Run: headless pygame with SDL's dummy video driver; simulated clock (each Clock.tick advances the game by its frame time, no real sleeping); random seed 0; keys injected as events and as key.get_pressed() state; mouse plan: one left click at the window centre at the start of phase 2, then a move to the lower-right quarter at the start of phase 3.
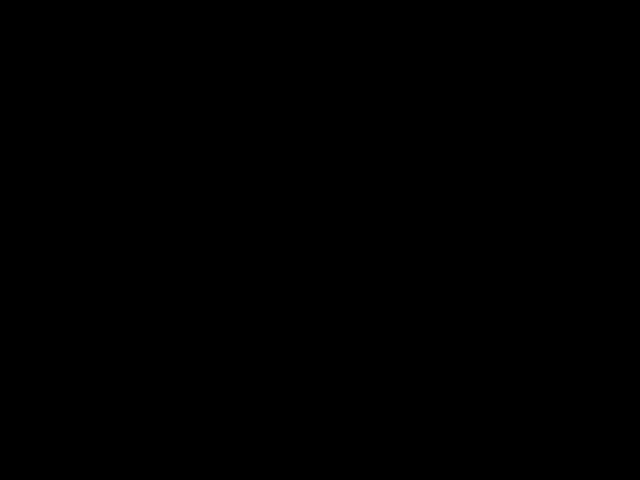
Frame 1 of 4 · flips 1–60 · no input
Frame 2 of 4 · flips 61–180 · clicked the window centre · tapped SPACE, RETURN · held RIGHT (→), D · screen unchanged from frame 1, image omitted
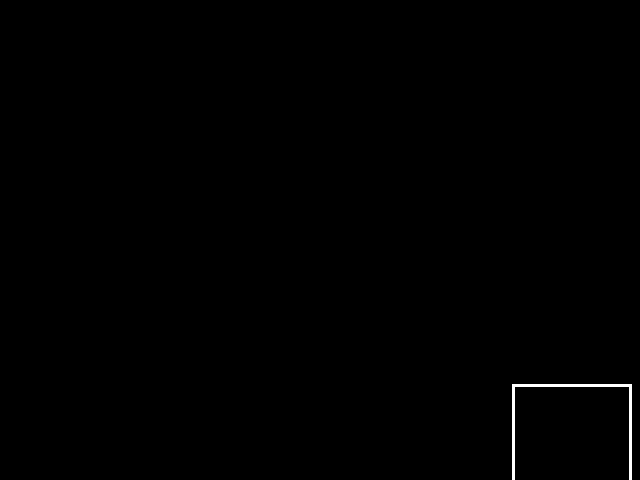
Frame 3 of 4 · flips 181–300 · moved the mouse to the lower-right quarter · held DOWN (↓), S
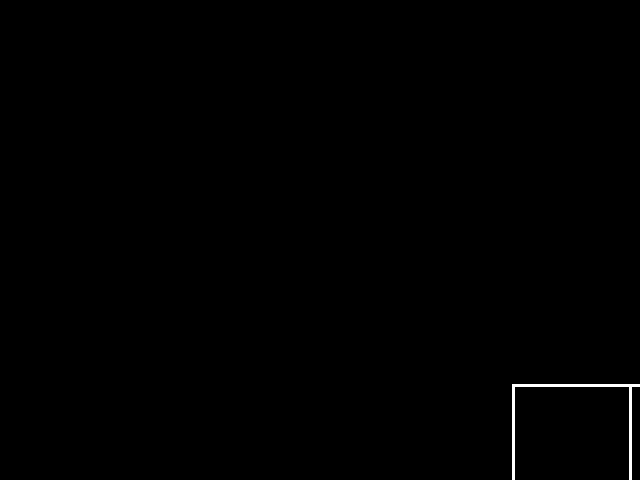
Frame 4 of 4 · flips 301–420 · held LEFT (←), A, UP (↑), W

The pygame program that drew these frames:

import pygame
import random

white = (255, 255, 255)
eraser = (0, 0, 0)
green = (34, 139, 34)
blue = (0, 0, 255)
red = (255, 0, 0)
yellow = (255, 255, 0)

pygame.display.set_caption("Paint")

def main():
    pygame.init()
    screen = pygame.display.set_mode((640, 480))
    clock = pygame.time.Clock()

    radius = 15
    mode = white
    last_pos = None

    while True:
        for event in pygame.event.get():
            if event.type == pygame.QUIT or (event.type == pygame.KEYDOWN and event.key == pygame.K_ESCAPE):
                return

            # выбор цвета
            if event.type == pygame.KEYDOWN:
                if event.key == pygame.K_r:
                    mode = red
                elif event.key == pygame.K_g:
                    mode = green
                elif event.key == pygame.K_b:
                    mode = blue
                elif event.key == pygame.K_y:
                    mode = yellow
                elif event.key == pygame.K_e:
                    mode = eraser
                elif event.key == pygame.K_x:
                    mode = (random.randint(0,255), random.randint(0,255), random.randint(0,255))

                # готовые фигуры
                elif event.key == pygame.K_w:  # прямоугольник
                    drawRectangle(screen, pygame.mouse.get_pos(), 200, 100, mode)
                elif event.key == pygame.K_c:  # круг
                    drawCircle(screen, pygame.mouse.get_pos(), mode)
                elif event.key == pygame.K_s:  # квадрат
                    drawSquare(screen, pygame.mouse.get_pos(), 120, mode)
                elif event.key == pygame.K_t:  # прямоугольный треугольник
                    drawRightTriangle(screen, pygame.mouse.get_pos(), 120, mode)
                elif event.key == pygame.K_q:  # равносторонний треугольник
                    drawEquilateralTriangle(screen, pygame.mouse.get_pos(), 120, mode)
                elif event.key == pygame.K_h:  # ромб
                    drawRhombus(screen, pygame.mouse.get_pos(), 80, mode)

            # рисование линий мышью
            if event.type == pygame.MOUSEBUTTONDOWN and event.button == 1:
                last_pos = pygame.mouse.get_pos()

            if event.type == pygame.MOUSEMOTION and event.buttons[0] and last_pos:
                drawLineBetween(screen, last_pos, pygame.mouse.get_pos(), radius, mode)
                last_pos = pygame.mouse.get_pos()

        pygame.display.flip()
        clock.tick(60)

# линии (как кисть)
def drawLineBetween(screen, start, end, width, color):
    dx = start[0] - end[0]
    dy = start[1] - end[1]
    steps = max(abs(dx), abs(dy))

    for i in range(steps):
        t = i / steps
        x = int(start[0] * (1 - t) + end[0] * t)
        y = int(start[1] * (1 - t) + end[1] * t)
        pygame.draw.circle(screen, color, (x, y), width)

# прямоугольник
def drawRectangle(screen, pos, w, h, color):
    x, y = pos
    pygame.draw.rect(screen, color, (x, y, w, h), 3)

# круг
def drawCircle(screen, pos, color):
    x, y = pos
    pygame.draw.circle(screen, color, (x, y), 100, 3)

# квадрат
def drawSquare(screen, pos, size, color):
    x, y = pos
    pygame.draw.rect(screen, color, (x, y, size, size), 3)

# прямоугольный треугольник
def drawRightTriangle(screen, pos, size, color):
    x, y = pos
    p1 = (x, y)
    p2 = (x + size, y)
    p3 = (x, y + size)
    pygame.draw.polygon(screen, color, [p1, p2, p3], 3)

# равносторонний треугольник
def drawEquilateralTriangle(screen, pos, size, color):
    x, y = pos
    h = int(size * 0.866)  # высота треугольника
    p1 = (x, y)
    p2 = (x + size, y)
    p3 = (x + size // 2, y - h)
    pygame.draw.polygon(screen, color, [p1, p2, p3], 3)

# ромб
def drawRhombus(screen, pos, size, color):
    x, y = pos
    top = (x, y - size)
    right = (x + size, y)
    bottom = (x, y + size)
    left = (x - size, y)
    pygame.draw.polygon(screen, color, [top, right, bottom, left], 3)

main()
